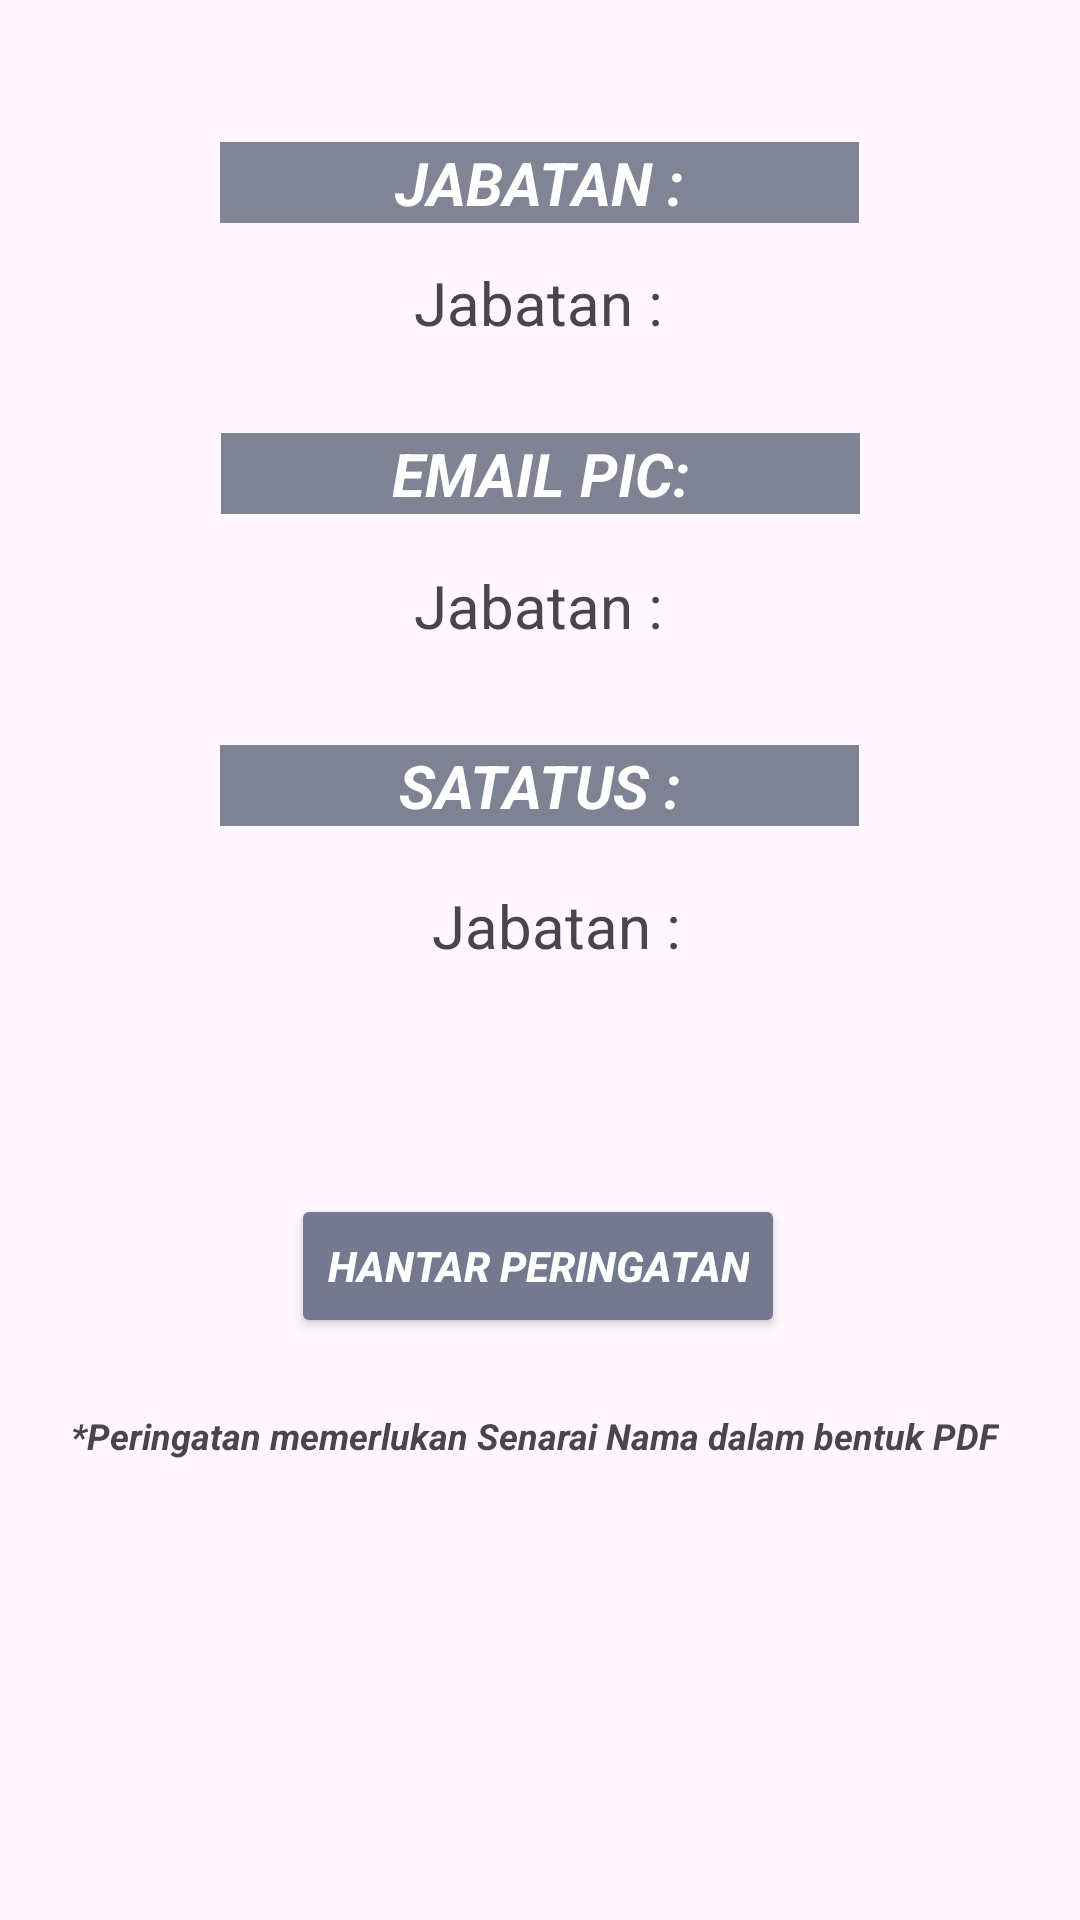

Android layout source for this screen:
<!-- AndroidManifest.xml: application theme Theme.EPeseguapp -->
<!-- res/layout/activity_send_email.xml -->
<?xml version="1.0" encoding="utf-8"?>
<androidx.constraintlayout.widget.ConstraintLayout xmlns:android="http://schemas.android.com/apk/res/android"
    xmlns:app="http://schemas.android.com/apk/res-auto"
    xmlns:tools="http://schemas.android.com/tools"
    android:layout_width="match_parent"
    android:layout_height="match_parent"
    tools:context=".send_email">

    <TextView
        android:id="@+id/textView7"
        android:layout_width="213dp"
        android:layout_height="wrap_content"
        android:background="#818494"
        android:text="Jabatan :"
        android:textAlignment="center"
        android:textAllCaps="true"
        android:textColor="#FFFFFF"
        android:textSize="20sp"
        android:textStyle="bold|italic"
        app:layout_constraintBottom_toBottomOf="parent"
        app:layout_constraintEnd_toEndOf="parent"
        app:layout_constraintHorizontal_bias="0.498"
        app:layout_constraintStart_toStartOf="parent"
        app:layout_constraintTop_toTopOf="parent"
        app:layout_constraintVertical_bias="0.077" />

    <TextView
        android:id="@+id/textView10"
        android:layout_width="wrap_content"
        android:layout_height="wrap_content"
        android:text="Jabatan :"
        android:textSize="20sp"
        app:layout_constraintBottom_toBottomOf="parent"
        app:layout_constraintEnd_toEndOf="parent"
        app:layout_constraintHorizontal_bias="0.498"
        app:layout_constraintStart_toStartOf="parent"
        app:layout_constraintTop_toBottomOf="@+id/textView7"
        app:layout_constraintVertical_bias="0.024" />

    <TextView
        android:id="@+id/textView11"
        android:layout_width="213dp"
        android:layout_height="wrap_content"
        android:background="#808393"
        android:text="Email PIC:"
        android:textAlignment="center"
        android:textAllCaps="true"
        android:textColor="#FFFFFF"
        android:textSize="20sp"
        android:textStyle="bold|italic"
        app:layout_constraintBottom_toBottomOf="parent"
        app:layout_constraintEnd_toEndOf="parent"
        app:layout_constraintStart_toStartOf="parent"
        app:layout_constraintTop_toBottomOf="@+id/textView10"
        app:layout_constraintVertical_bias="0.06" />

    <TextView
        android:id="@+id/textView12"
        android:layout_width="wrap_content"
        android:layout_height="wrap_content"
        android:layout_marginTop="10dp"
        android:text="Jabatan :"
        android:textSize="20sp"
        app:layout_constraintBottom_toBottomOf="parent"
        app:layout_constraintEnd_toEndOf="parent"
        app:layout_constraintHorizontal_bias="0.498"
        app:layout_constraintStart_toStartOf="parent"
        app:layout_constraintTop_toBottomOf="@+id/textView11"
        app:layout_constraintVertical_bias="0.016" />

    <TextView
        android:id="@+id/textView13"
        android:layout_width="213dp"
        android:layout_height="wrap_content"
        android:background="#7F8292"
        android:text="Satatus :"
        android:textAlignment="center"
        android:textAllCaps="true"
        android:textColor="#FFFFFF"
        android:textSize="20sp"
        android:textStyle="bold|italic"
        app:layout_constraintBottom_toBottomOf="parent"
        app:layout_constraintEnd_toEndOf="parent"
        app:layout_constraintHorizontal_bias="0.498"
        app:layout_constraintStart_toStartOf="parent"
        app:layout_constraintTop_toBottomOf="@+id/textView12"
        app:layout_constraintVertical_bias="0.083" />

    <TextView
        android:id="@+id/textView14"
        android:layout_width="wrap_content"
        android:layout_height="wrap_content"
        android:text="Jabatan :"
        android:textSize="20sp"
        app:layout_constraintBottom_toBottomOf="parent"
        app:layout_constraintEnd_toEndOf="parent"
        app:layout_constraintHorizontal_bias="0.52"
        app:layout_constraintStart_toStartOf="parent"
        app:layout_constraintTop_toBottomOf="@+id/textView13"
        app:layout_constraintVertical_bias="0.058" />

    <Button
        android:id="@+id/button17"
        android:layout_width="wrap_content"
        android:layout_height="wrap_content"
        android:backgroundTint="#74798F"
        android:text="Hantar peringatan"
        android:textAllCaps="true"
        android:textColor="#FFFFFF"
        android:textStyle="bold|italic"
        app:layout_constraintBottom_toBottomOf="parent"
        app:layout_constraintEnd_toEndOf="parent"
        app:layout_constraintHorizontal_bias="0.497"
        app:layout_constraintStart_toStartOf="parent"
        app:layout_constraintTop_toBottomOf="@+id/textView14"
        app:layout_constraintVertical_bias="0.281" />

    <ImageView
        android:id="@+id/imageView8"
        android:layout_width="133dp"
        android:layout_height="120dp"
        app:layout_constraintBottom_toBottomOf="parent"
        app:layout_constraintEnd_toEndOf="parent"
        app:layout_constraintStart_toStartOf="parent"
        app:layout_constraintTop_toBottomOf="@+id/textView"
        app:layout_constraintVertical_bias="0.493"
        app:srcCompat="@drawable/logojpkn" />

    <TextView
        android:id="@+id/textView"
        android:layout_width="wrap_content"
        android:layout_height="wrap_content"
        android:layout_marginTop="24dp"
        android:text="*Peringatan memerlukan Senarai Nama dalam bentuk PDF"
        android:textAllCaps="false"
        android:textSize="12sp"
        android:textStyle="bold|italic"
        app:layout_constraintBottom_toBottomOf="parent"
        app:layout_constraintEnd_toEndOf="parent"
        app:layout_constraintHorizontal_bias="0.466"
        app:layout_constraintStart_toStartOf="parent"
        app:layout_constraintTop_toBottomOf="@+id/button17"
        app:layout_constraintVertical_bias="0.003" />
</androidx.constraintlayout.widget.ConstraintLayout>
<!-- resources referenced by this layout -->
<resources>
  <style name="Theme.EPeseguapp" parent="Base.Theme.EPeseguapp" />
  <style name="Base.Theme.EPeseguapp" parent="Theme.Material3.DayNight.NoActionBar">
          
  
  
          
          <item name="my_light_primary">@color/my_light_primary</item>
  
  
  
  
  
  
      </style>
  <color name="my_light_primary">#32374A</color>
</resources>
